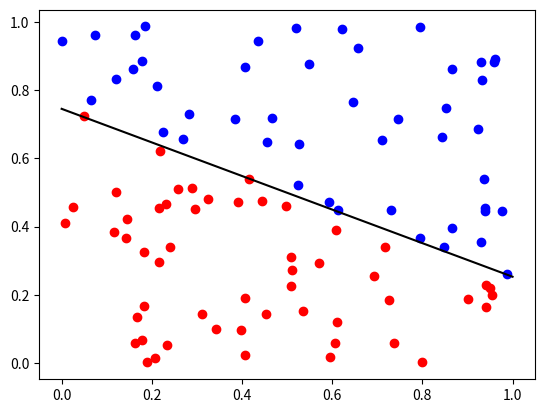

Here is the Python script that generated this plot:
# -*- coding: utf-8 -*-
"""
Created on Fri Nov 25 10:59:07 2016

@author: Pierrick
"""

import numpy
import random
import matplotlib.pyplot as plt

nbPoints = 100

dataset = list()
dapp = list()
dtest = list()

class Point:
    
    def __init__(self, x1, x2):
        self.x1 = x1
        self.x2 = x2
        self.cl = 0
        
    def setClass(self):
        if (-self.x1/2 + 0.75) <= self.x2:
            self.cl = 1
        else:
            self.cl = -1
        
    def toString(self):
        return self.x1,self.x2,self.cl


def buildDataset():
    for i in range(nbPoints):
        p = Point(numpy.random.random(), numpy.random.random())
        p.setClass()
        dataset.append(p)
        print(p.toString())
    

def sign(x):
    if x >= 0:
        return 1
    return -1

 
def repartition():
    for i in range(int(0.8*100)):
        dapp.append(dataset.pop(random.randint(0, len(dataset)-1)))
    for i in range(len(dataset)):
        dtest.append(dataset[i])
   

def ptrain():
    theta = numpy.array([numpy.random.random(),numpy.random.random(),numpy.random.random()])
    i = 0
    while i < len(dapp):
        xplus = numpy.array([dapp[i].x1, dapp[i].x2, 1])
        if sign(numpy.vdot(theta, xplus)) == dapp[i].cl:
            i += 1
        else:
            theta = theta + dapp[i].cl*xplus
            i = 0
    return theta


def ptest(x):
    xplus = numpy.array()
    for i in range(len(x)):
        xplus.append(x[1])
    xplus.append(1);
    return sign(numpy.vdot(xplus, theta))

buildDataset()
    
xNeg = list()
yNeg = list()
xPos = list()
yPos = list()

for i in range(nbPoints):
    if dataset[i].cl == -1:
        xNeg.append(dataset[i].x1)
        yNeg.append(dataset[i].x2)
    else:
        xPos.append(dataset[i].x1)
        yPos.append(dataset[i].x2)

plt.plot(xNeg,yNeg,"or")
plt.plot(xPos,yPos,"ob")


repartition()

    
theta = ptrain()

w1 = theta[0]
w2 = theta[1]
b = theta[2]
print(w1, w2, b)
    
plt.plot([(-w1*x - b) / w2 for x in range(2)], color="black")
    